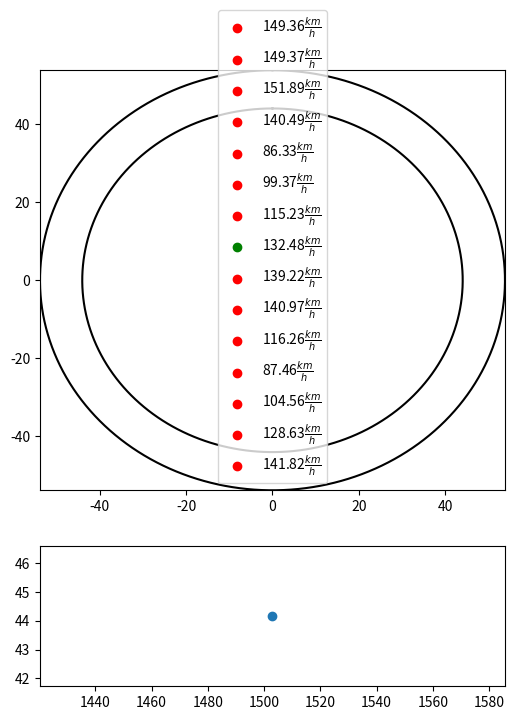

The matplotlib source for this figure: (Note: this script raises an exception after producing the figure.)
import numpy as np
import matplotlib.pyplot as plt
import os
from abc import ABC, abstractmethod


class Simulation():
    def __init__(self, aceleration_model=None, car_number=10, plot_params=None):
        self.aceleration_model=aceleration_model
        self.plot_params=plot_params
        self.tor = None
        self.car_number = car_number
        self.mean_velocity_for_n_car = {}
        self.change_car_number()
        self.velocity_for_step = {}

    def update_one_step(self):
        self.tor.update_one_step()

    def set_car_number(self, car_number):
        self.car_number = car_number
        self.change_car_number()

    def change_car_number(self):
        self.tor = Tor(aceleration_model=self.aceleration_model,
                       how_many_cars=self.car_number)
        self.mean_velocity_for_n_car[self.car_number] = 0
        Car.radius -= 1

    def simulate_n_steps(self, n,directory='../data',**kwargs):

        plot_params=self.get_plot_params()
        for step in range(n):
            self.update_one_step()
            if step >= plot_params["first_picture"]:
                self.mean_velocity_for_n_car[self.car_number] += self.tor.mean_velocity()
                if step % plot_params["how_often_take_snapshot"] == 0:
                    name = 'step{:03.0f}.png'.format(step)
                    filepath = os.path.join(os.getcwd(), directory, name)
                    self.tor.save_picture(filepath,step=step, **kwargs)
                if step % plot_params["how_often_get_velocity_list"]== 0:
                    self.velocity_for_step[step] = self.tor.get_velocity_for_car_table()
        self.mean_velocity_for_n_car[self.car_number] /= (step - plot_params["first_picture"])  # +-1

    def get_plot_params(self):
        if self.plot_params is None:
            self.plot_params = {"how_often_take_snapshot":501,"first_picture":1450,"how_often_get_velocity_list":1}

        return self.plot_params

class Tor():

    def __init__(self, how_many_cars=10, desirable_distance_factor=1.0, aceleration_model=None):
        self.step_list = []
        self.velocity_list = []
        self.distance_between_cars = (2 * np.pi) / how_many_cars

        self.radius = Car.radius
        self.plot_params = {"x_limit": Car.radius * 1.1,
                            'figsize': 8}
        self.desirable_distance = self.distance_between_cars * desirable_distance_factor
        self.max_speed = 1.5*0.1 #TODO zmienic to jako 1.5 * predkosc poczatkowa lub jako 2*
        self.car_list = self.init_cars(how_many_cars, max_speed=self.max_speed, aceleration_model=aceleration_model)

        self.chosen_car = 7
    def show_tor(self,step,**kwargs):
        fig, ax = self.draw_tor(step,**kwargs)
        fig.show()
        plt.close()

    def draw_tor(self, step, plot_road=False):
        x_limit = self.plot_params['x_limit']
        figsize = self.plot_params['figsize']
        fig, (ax1,ax2) = plt.subplots(2, 1, figsize=(figsize*3/4, figsize), gridspec_kw = {'height_ratios':[3, 1]})
        for car_index,car  in enumerate(self.car_list):
            c='r' if car_index != self.chosen_car else 'g'
            ax1.scatter(car.get_position_x(), car.get_position_y(),
                       label=str("{:2.2f}".format(car.angle_velocity* 2 * Car.radius *3.6))+
                        r'$\frac{km}{h}$',
                        c=c)
        ax1.legend()
        ax1.set(xlim=[-x_limit, x_limit])
        ax1.set(ylim=[-x_limit, x_limit])
        self.step_list.append(step)
        self.velocity_list.append(self.car_list[self.chosen_car].angle_velocity*100*3.6)
        ax2.scatter(self.step_list, self.velocity_list)

        if plot_road:
            self.plot_road(ax1)
        return fig, ax1

    def init_cars(self, how_many_cars, max_speed, aceleration_model):
        car_list = []
        for car_index in range(how_many_cars):
            angle = car_index * self.distance_between_cars
            if aceleration_model == "binary":
                car_list.append(Car_binary_aceleration(angle=angle, max_speed=max_speed))
            elif aceleration_model == 'linear':
                car_list.append(CarLinearAcceleration(angle=angle, max_speed=max_speed))
            elif aceleration_model == 'function_in_velocity':
                car_list.append(Car_function_in_velocity_aceleration(angle=angle, max_speed=max_speed))
            else:
                raise Exception("Wrong aceleration model")
        return car_list

    def mean_velocity(self):
        n = len(self.car_list)
        velocity_sum = 0
        for car in self.car_list:
            velocity_sum += car.angle_velocity
        return (velocity_sum / n) * 2 * Car.radius * 3.6  # w km na h

    def update_one_step(self):
        for car_index, car in enumerate(self.car_list):
            car.update_aceleration(self.next_car(car_index), self.desirable_distance)
            car.update_velocity()
        for car in self.car_list:
            car.move()

    def save_picture(self, name,step, **kwargs):
        fig, ax = self.draw_tor(step,**kwargs)
        fig.savefig(name)
        plt.close()

    def plot_road(self, ax, interior_radius_coeficient=.9, exterior_radius_coeficient=1.1):
        fi = np.linspace(0, 2 * np.pi, 200)
        for r in [interior_radius_coeficient, exterior_radius_coeficient]:
            r *= self.radius
            x = r * np.sin(fi)
            y = r * np.cos(fi)
            ax.plot(x, y, color='black')

    def pop_last_car(self):
        self.car_list.pop()

    def next_car(self, car_index):
        return self.car_list[(car_index + 1) % len(self.car_list)]

    def get_velocity_for_car_table(self):
        velocity_dict = {}
        for car_index, car in enumerate(self.car_list):
            velocity_dict[car_index] = car.angle_velocity
        return velocity_dict

class Car(ABC):
    radius = 50.0

    def __init__(self, angle, max_speed, velocity=0.1, aceleration=0.0):
        self.position_angle = angle
        self.angle_velocity = velocity
        self.aceleration = aceleration
        self.normalize_angle()
        self.max_speed = max_speed

    def get_position_angle(self):
        return self.position_angle

    def get_position_x(self):
        return self.radius * np.sin(self.position_angle)

    def get_position_y(self):
        return self.radius * np.cos(self.position_angle)

    def move(self):
        self.position_angle += self.angle_velocity
        self.normalize_angle()

    def normalize_angle(self):
        self.position_angle = self.position_angle % (2 * np.pi)

    def calculate_distance(self, other):
        d1 = abs(self.get_position_angle() - other.get_position_angle())
        d2 = 2 * np.pi - d1
        return min(d1, d2)

    @abstractmethod
    def update_aceleration(self, other, desirable_distance):
        raise NotImplementedError("Please Implement this method")

    def update_velocity(self):
        self.angle_velocity += self.aceleration
        if self.angle_velocity < 0.0:
            self.angle_velocity = 0.0
            self.aceleration = 0.0

class Car_binary_aceleration(Car):

    def update_aceleration(self, other, desirable_distance):
        assert isinstance(other, Car)
        distance = self.calculate_distance(other)

        if desirable_distance < distance:
            if self.angle_velocity > self.max_speed:
                self.aceleration = 0
                return
            self.accelerate()
        elif 0.5 * desirable_distance > distance:
            self.slow_down_fast()
        else:
            self.slow_down()


    def accelerate(self, aceleration_speed=0.0075):
        self.aceleration = aceleration_speed + 0.01 * np.random.normal() * aceleration_speed

    def slow_down(self, aceleration_speed=0.0075):
        self.aceleration = -(aceleration_speed + 0.01 * np.random.normal() * aceleration_speed)

    def slow_down_fast(self,aceleration_speed=0.045):
        self.aceleration = -aceleration_speed


class CarLinearAcceleration(Car):

    def update_aceleration(self, other, desirable_distance):
        assert isinstance(other, Car)
        distance = self.calculate_distance(other)

        if desirable_distance < distance:
            if self.angle_velocity > self.max_speed:
                self.aceleration = 0
                return
            self.accelerate(distance,desirable_distance)
        elif 0.5 * desirable_distance > distance:
            self.slow_down_fast()
        else:
            self.slow_down(distance,desirable_distance)

    def accelerate(self,distance,desirable_distance, aceleration_speed=2*0.0075):
        if distance > 2 * desirable_distance:
            self.aceleration = aceleration_speed
        else:
            self.aceleration = aceleration_speed * (distance-desirable_distance) / desirable_distance + 0.01 * np.random.normal() * aceleration_speed

    def slow_down(self,distance,desirable_distance, aceleration_speed=4*0.0075):
        self.aceleration = aceleration_speed * (distance-desirable_distance) / desirable_distance + 0.01 * np.random.normal() * aceleration_speed

    def slow_down_fast(self,aceleration_speed=0.045):
        self.aceleration = -aceleration_speed


class Car_function_in_velocity_aceleration(Car):

    def update_aceleration(self, other, redundant_argument):
        assert isinstance(other, Car)
        distance = self.calculate_distance(other)
        desirable_distance = self.get_desirable_distance()

        if desirable_distance < distance:
            if self.angle_velocity > self.max_speed:
                self.aceleration = 0
                return
            self.accelerate(distance, desirable_distance)
        elif 0.5 * desirable_distance > distance:
            self.slow_down_fast()
        else:
            self.slow_down(distance, desirable_distance)

        if self.dont_accelerate(other):
            self.aceleration = max(self.aceleration, 0)

    def dont_accelerate(self, other):
        if self.angle_velocity < other.angle_velocity / 2:
            return True
        return False

    def get_desirable_distance(self):
        return (self.angle_velocity ** 2 / (2 * 0.045) + self.angle_velocity / 2) * 2

    def accelerate(self, distance, desirable_distance, aceleration_speed=2 * 0.0075):
        if distance > 2 * desirable_distance:
            self.aceleration = aceleration_speed
        else:
            self.aceleration = aceleration_speed * (
                        distance - desirable_distance) / desirable_distance + 0.1 * np.random.normal() * aceleration_speed

    def slow_down(self, distance, desirable_distance, aceleration_speed=2 * 0.0075):
        self.aceleration = aceleration_speed * (
                    distance - desirable_distance) / desirable_distance + 0.1 * np.random.normal() * aceleration_speed

    def slow_down_fast(self, aceleration_speed=0.045):
        self.aceleration = -aceleration_speed


if __name__ == '__main__':
    # plt.interactive(True)
    # S = Simulation(aceleration_model='linear')
    # S.simulate_n_steps(500, plot_road=True)


#################################for f in velocity#########
    N_STEPS = 1600
    S = Simulation(aceleration_model='function_in_velocity')
    for car_n in range(15, 71):  # 15,71
        S.set_car_number(car_n)
        Car.radius = 165 - car_n
        S.simulate_n_steps(N_STEPS, plot_road=True)

    for car_n in range(15, 71):
        plt.scatter(car_n, S.mean_velocity_for_n_car[car_n])
    plt.savefig("../data/aaa.png")
    plt.close()

    # for step in S.velocity_for_step:
    # #for n in S.velocity_for_step[step]:
    #     plt.scatter(S.velocity_for_step[step].keys(), S.velocity_for_step[step].values())
    #     plt.ylim((0.04, 0.1))
    #     plt.savefig("../data/step{:03.0f}.png".format(step))
    #     plt.close()
